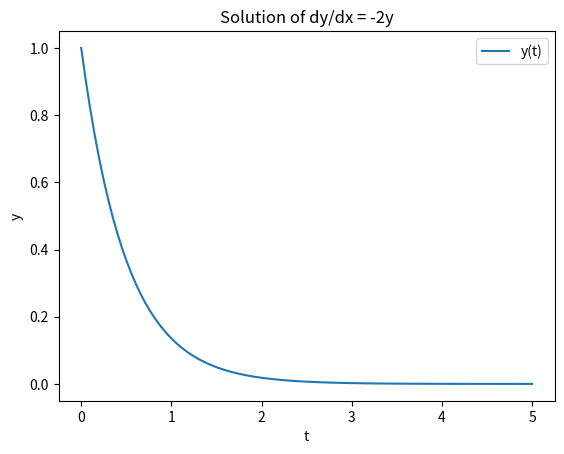
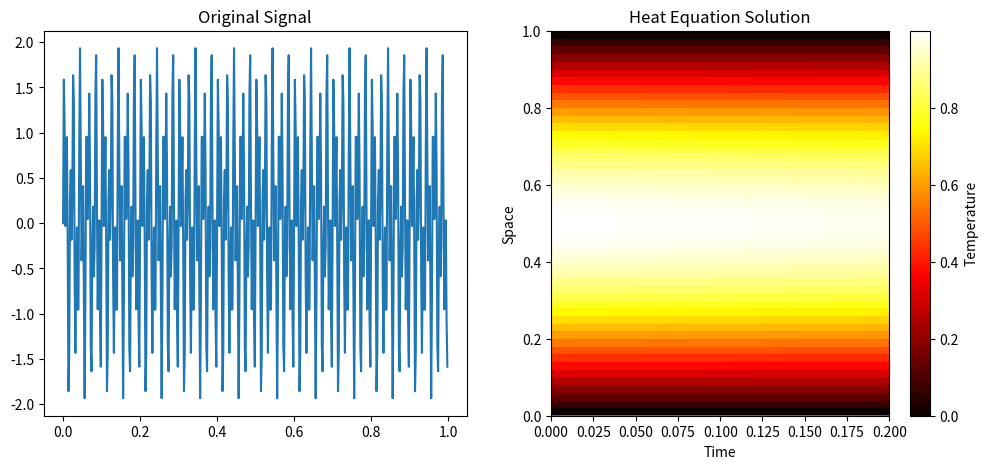
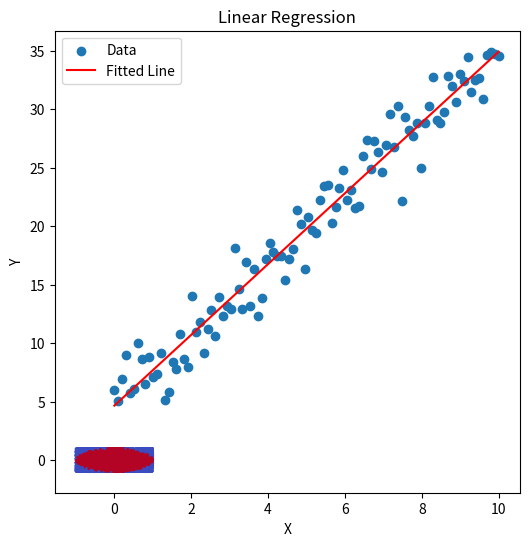

Python code for these plots, in order:
import numpy as np
import matplotlib.pyplot as plt
from scipy.integrate import quad, solve_ivp
from scipy.optimize import minimize
from numpy.linalg import eig, solve
from scipy.fft import fft, ifft

# 1. Linear Algebra: Eigenvalues and Eigenvectors
def eigenvalues_eigenvectors():
    print("1. Linear Algebra: Eigenvalues and Eigenvectors")
    A = np.array([[4, -2], [1, 1]])  # Example matrix
    values, vectors = eig(A)
    print("Matrix A:\n", A)
    print("Eigenvalues:", values)
    print("Eigenvectors:\n", vectors)
    print()

# 2. Numerical Integration
def numerical_integration():
    print("2. Numerical Integration")
    # Integrate f(x) = x^2 from 0 to 1
    def f(x):
        return x ** 2

    result, _ = quad(f, 0, 1)
    print("Integral of x^2 from 0 to 1:", result)
    print()

# 3. Ordinary Differential Equations (ODEs)
def solve_ode():
    print("3. Ordinary Differential Equations (ODEs)")
    # Solve dy/dx = -2y, y(0) = 1
    def dydx(t, y):
        return -2 * y

    t_span = (0, 5)
    y0 = [1]
    sol = solve_ivp(dydx, t_span, y0, t_eval=np.linspace(0, 5, 100))

    # Plot solution
    plt.plot(sol.t, sol.y[0], label="y(t)")
    plt.title("Solution of dy/dx = -2y")
    plt.xlabel("t")
    plt.ylabel("y")
    plt.legend()
    plt.show()

# 4. Optimization
def optimization():
    print("4. Optimization")
    # Minimize f(x) = (x-3)^2
    def f(x):
        return (x - 3) ** 2

    result = minimize(f, x0=0)
    print("Optimal value of x:", result.x[0])
    print("Minimum value of f(x):", result.fun)
    print()

# 5. Fourier Analysis
def fourier_analysis():
    print("5. Fourier Analysis")
    # Generate a sine wave and compute its Fourier transform
    t = np.linspace(0, 1, 500, endpoint=False)
    signal = np.sin(2 * np.pi * 50 * t) + np.sin(2 * np.pi * 120 * t)
    freq = fft(signal)

    # Plot original signal and its frequency spectrum
    plt.figure(figsize=(12, 5))
    plt.subplot(1, 2, 1)
    plt.plot(t, signal)
    plt.title("Original Signal")
    plt.subplot(1, 2, 2)
    plt.plot(np.abs(freq))
    plt.title("Frequency Spectrum")
    plt.show()

# 6. Partial Differential Equations (Heat Equation)
def solve_heat_equation():
    print("6. Partial Differential Equations (Heat Equation)")
    # Solve u_t = alpha*u_xx on [0,1] with u(0,t)=u(1,t)=0
    nx, nt = 50, 100  # Grid points in space and time
    x = np.linspace(0, 1, nx)
    t = np.linspace(0, 0.2, nt)
    alpha = 0.01
    dx, dt = x[1] - x[0], t[1] - t[0]

    u = np.zeros((nx, nt))
    u[:, 0] = np.sin(np.pi * x)  # Initial condition

    for n in range(0, nt - 1):
        for i in range(1, nx - 1):
            u[i, n + 1] = u[i, n] + alpha * dt / dx**2 * (u[i + 1, n] - 2 * u[i, n] + u[i - 1, n])

    plt.imshow(u, extent=[0, 0.2, 0, 1], origin="lower", aspect="auto", cmap="hot")
    plt.colorbar(label="Temperature")
    plt.title("Heat Equation Solution")
    plt.xlabel("Time")
    plt.ylabel("Space")
    plt.show()

# 7. Stochastic Processes (Monte Carlo Simulation)
def monte_carlo_simulation():
    print("7. Stochastic Processes: Monte Carlo Simulation")
    # Estimate pi using random sampling
    np.random.seed(42)
    num_points = 10000
    x = np.random.uniform(-1, 1, num_points)
    y = np.random.uniform(-1, 1, num_points)
    inside_circle = x**2 + y**2 <= 1

    pi_estimate = 4 * np.sum(inside_circle) / num_points
    print("Estimated value of pi:", pi_estimate)

    # Plot points
    plt.figure(figsize=(6, 6))
    plt.scatter(x, y, c=inside_circle, cmap="coolwarm", s=1)
    plt.title("Monte Carlo Simulation of Pi")
    plt.show()

# 8. Regression Analysis (Linear Regression)
def regression_analysis():
    print("8. Regression Analysis")
    # Generate synthetic data
    np.random.seed(42)
    X = np.linspace(0, 10, 100)
    Y = 3 * X + 5 + np.random.normal(0, 2, size=100)

    # Perform linear regression
    A = np.vstack([X, np.ones(len(X))]).T
    coef, _, _, _ = np.linalg.lstsq(A, Y, rcond=None)

    print("Linear regression coefficients (slope, intercept):", coef)

    # Plot
    plt.scatter(X, Y, label="Data")
    plt.plot(X, coef[0] * X + coef[1], color="red", label="Fitted Line")
    plt.title("Linear Regression")
    plt.xlabel("X")
    plt.ylabel("Y")
    plt.legend()
    plt.show()

# Run the demonstrations
eigenvalues_eigenvectors()
numerical_integration()
solve_ode()
optimization()
fourier_analysis()
solve_heat_equation()
monte_carlo_simulation()
regression_analysis()
